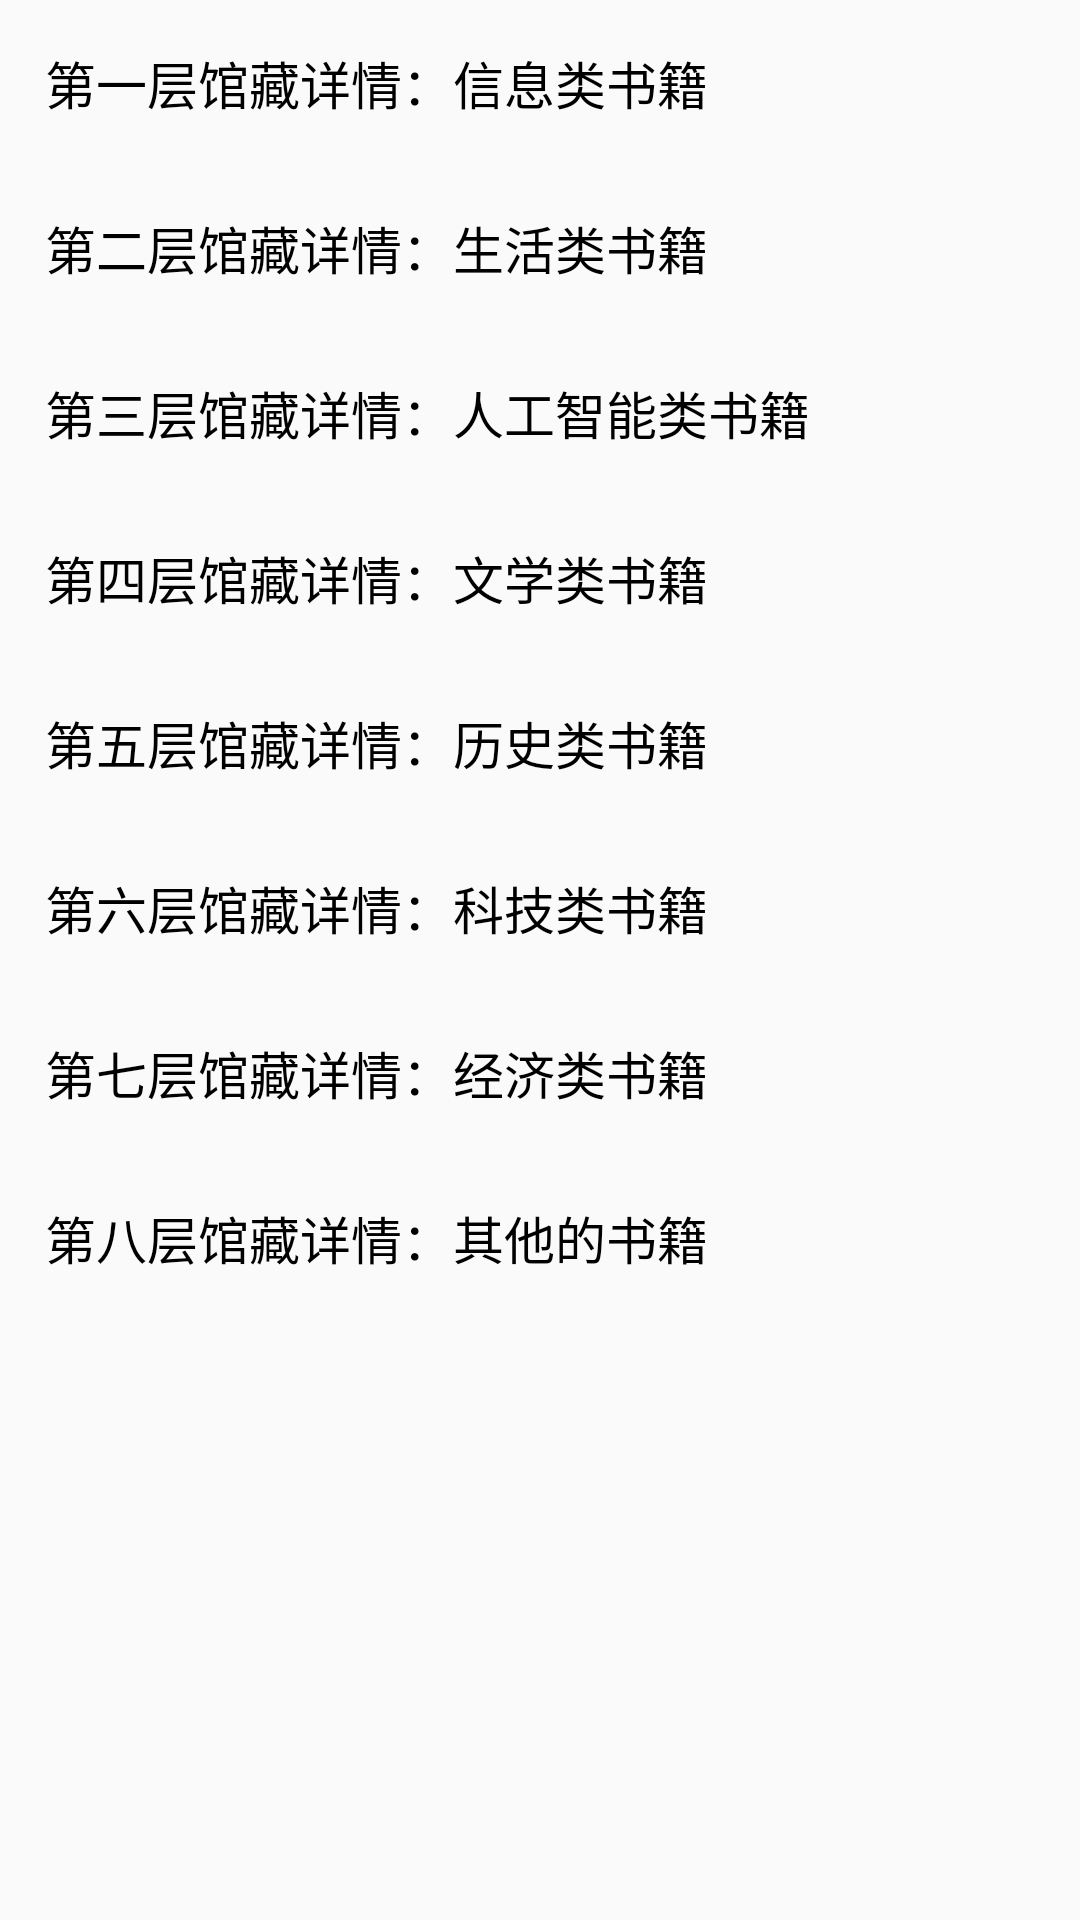

Android layout source for this screen:
<!-- AndroidManifest.xml: application theme AppTheme -->
<!-- res/layout/libraryresource_res.xml -->
<?xml version="1.0" encoding="utf-8"?>
<ScrollView xmlns:android="http://schemas.android.com/apk/res/android"
    android:layout_width="match_parent"
    android:layout_height="match_parent">

<LinearLayout
    android:orientation="vertical"
    android:layout_width="match_parent"
    android:layout_height="match_parent">

    <TextView
        android:id="@+id/tv_floor_one"
        android:textSize="17sp"
        android:padding="15dp"
        android:textColor="#000000"
        android:text="第一层馆藏详情：信息类书籍"
        android:layout_width="wrap_content"
        android:layout_height="wrap_content" />
    <TextView
        android:id="@+id/tv_floor_two"
        android:textSize="17sp"
        android:padding="15dp"
        android:textColor="#000000"
        android:text="第二层馆藏详情：生活类书籍"
        android:layout_width="wrap_content"
        android:layout_height="wrap_content" />
    <TextView
        android:id="@+id/tv_floor_three"
        android:textSize="17sp"
        android:padding="15dp"
        android:textColor="#000000"
        android:text="第三层馆藏详情：人工智能类书籍"
        android:layout_width="wrap_content"
        android:layout_height="wrap_content" />
    <TextView
        android:id="@+id/tv_floor_four"
        android:textSize="17sp"
        android:padding="15dp"
        android:textColor="#000000"
        android:text="第四层馆藏详情：文学类书籍"
        android:layout_width="wrap_content"
        android:layout_height="wrap_content" />
    <TextView
        android:id="@+id/tv_floor_five"
        android:textSize="17sp"
        android:padding="15dp"
        android:textColor="#000000"
        android:text="第五层馆藏详情：历史类书籍"
        android:layout_width="wrap_content"
        android:layout_height="wrap_content" />
    <TextView
        android:id="@+id/tv_floor_six"
        android:textSize="17sp"
        android:padding="15dp"
        android:textColor="#000000"
        android:text="第六层馆藏详情：科技类书籍"
        android:layout_width="wrap_content"
        android:layout_height="wrap_content" />
    <TextView
        android:id="@+id/tv_floor_seven"
        android:textSize="17sp"
        android:padding="15dp"
        android:textColor="#000000"
        android:text="第七层馆藏详情：经济类书籍"
        android:layout_width="wrap_content"
        android:layout_height="wrap_content" />
    <TextView
        android:id="@+id/tv_floor_eight"
        android:textSize="17sp"
        android:padding="15dp"
        android:textColor="#000000"
        android:text="第八层馆藏详情：其他的书籍"
        android:layout_width="wrap_content"
        android:layout_height="wrap_content" />


</LinearLayout>
</ScrollView>
<!-- resources referenced by this layout -->
<resources>
  <style name="AppTheme" parent="Theme.AppCompat.Light.DarkActionBar">
          
          <item name="colorPrimary">@color/colorPrimary</item>
          <item name="colorPrimaryDark">@color/colorPrimaryDark</item>
          <item name="colorAccent">@color/colorAccent</item>
      </style>
  <!-- not gathered from this repository: default colours our renderer supplied (Android Studio template values) -->
  <color name="colorPrimary">#FF6200EE</color>
  <color name="colorPrimaryDark">#FF3700B3</color>
  <color name="colorAccent">#FF03DAC5</color>
</resources>
